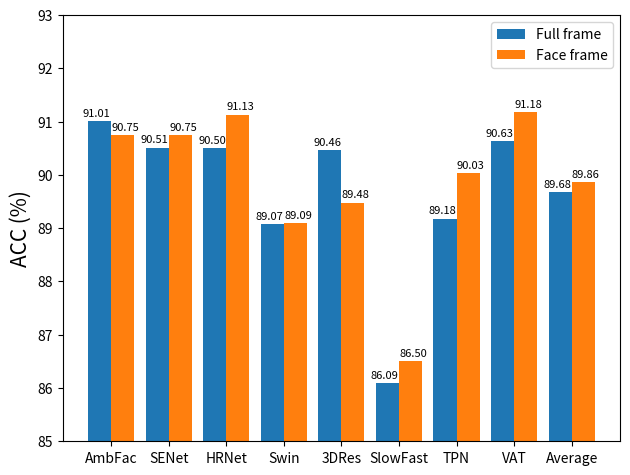

The matplotlib source for this figure:
import matplotlib
import matplotlib.pyplot as plt
import numpy as np


labels = ['AmbFac', 'SENet', 'HRNet', 'Swin', "3DRes", "SlowFast", "TPN", "VAT", "Average"]
frame_acc = [91.01, 90.51, 90.50, 89.07, 90.46, 86.09, 89.18, 90.63, 89.68]
face_acc = [90.75, 90.75, 91.13, 89.09,  89.48, 86.50, 90.03, 91.18, 89.86]

x = np.arange(len(labels))  # the label locations
width = 0.4  # the width of the bars

fig, ax = plt.subplots()
frame = ax.bar(x - width / 2, frame_acc, width, label='Full frame')
face = ax.bar(x + width / 2, face_acc, width, label='Face frame')

# Add some text for labels, title and custom x-axis tick labels, etc.
ax.set_ylabel('ACC (%)', fontsize=15)
# ax.set_title('Impression ACC scores by frame and face images')
ax.set_xticks(x)
ax.set_xticklabels(labels)
ax.legend()


def autolabel_frame(rects, xytxt=(-2, 2)):
    """Attach a text label above each bar in *rects*, displaying its height."""
    for rect in rects:
        height = rect.get_height()
        ax.annotate('{:.2f}'.format(height),
                    xy=(rect.get_x() + rect.get_width() / 2, height),
                    xytext=xytxt,  # 3 points vertical offset
                    textcoords="offset points",
                    fontsize=8,
                    ha='center', va='bottom')


def autolabel_face(rects, xytxt=(2, 2)):
    """Attach a text label above each bar in *rects*, displaying its height."""
    for rect in rects:
        height = rect.get_height()
        ax.annotate('{:.2f}'.format(height),
                    xy=(rect.get_x() + rect.get_width() / 2, height),
                    xytext=xytxt,  # 3 points vertical offset
                    textcoords="offset points",
                    fontsize=8,
                    ha='center', va='bottom')


autolabel_frame(frame)
autolabel_face(face)

fig.tight_layout()
plt.ylim(85, 93)
plt.savefig("Impression_ACC.png", dpi=300)
plt.show()
